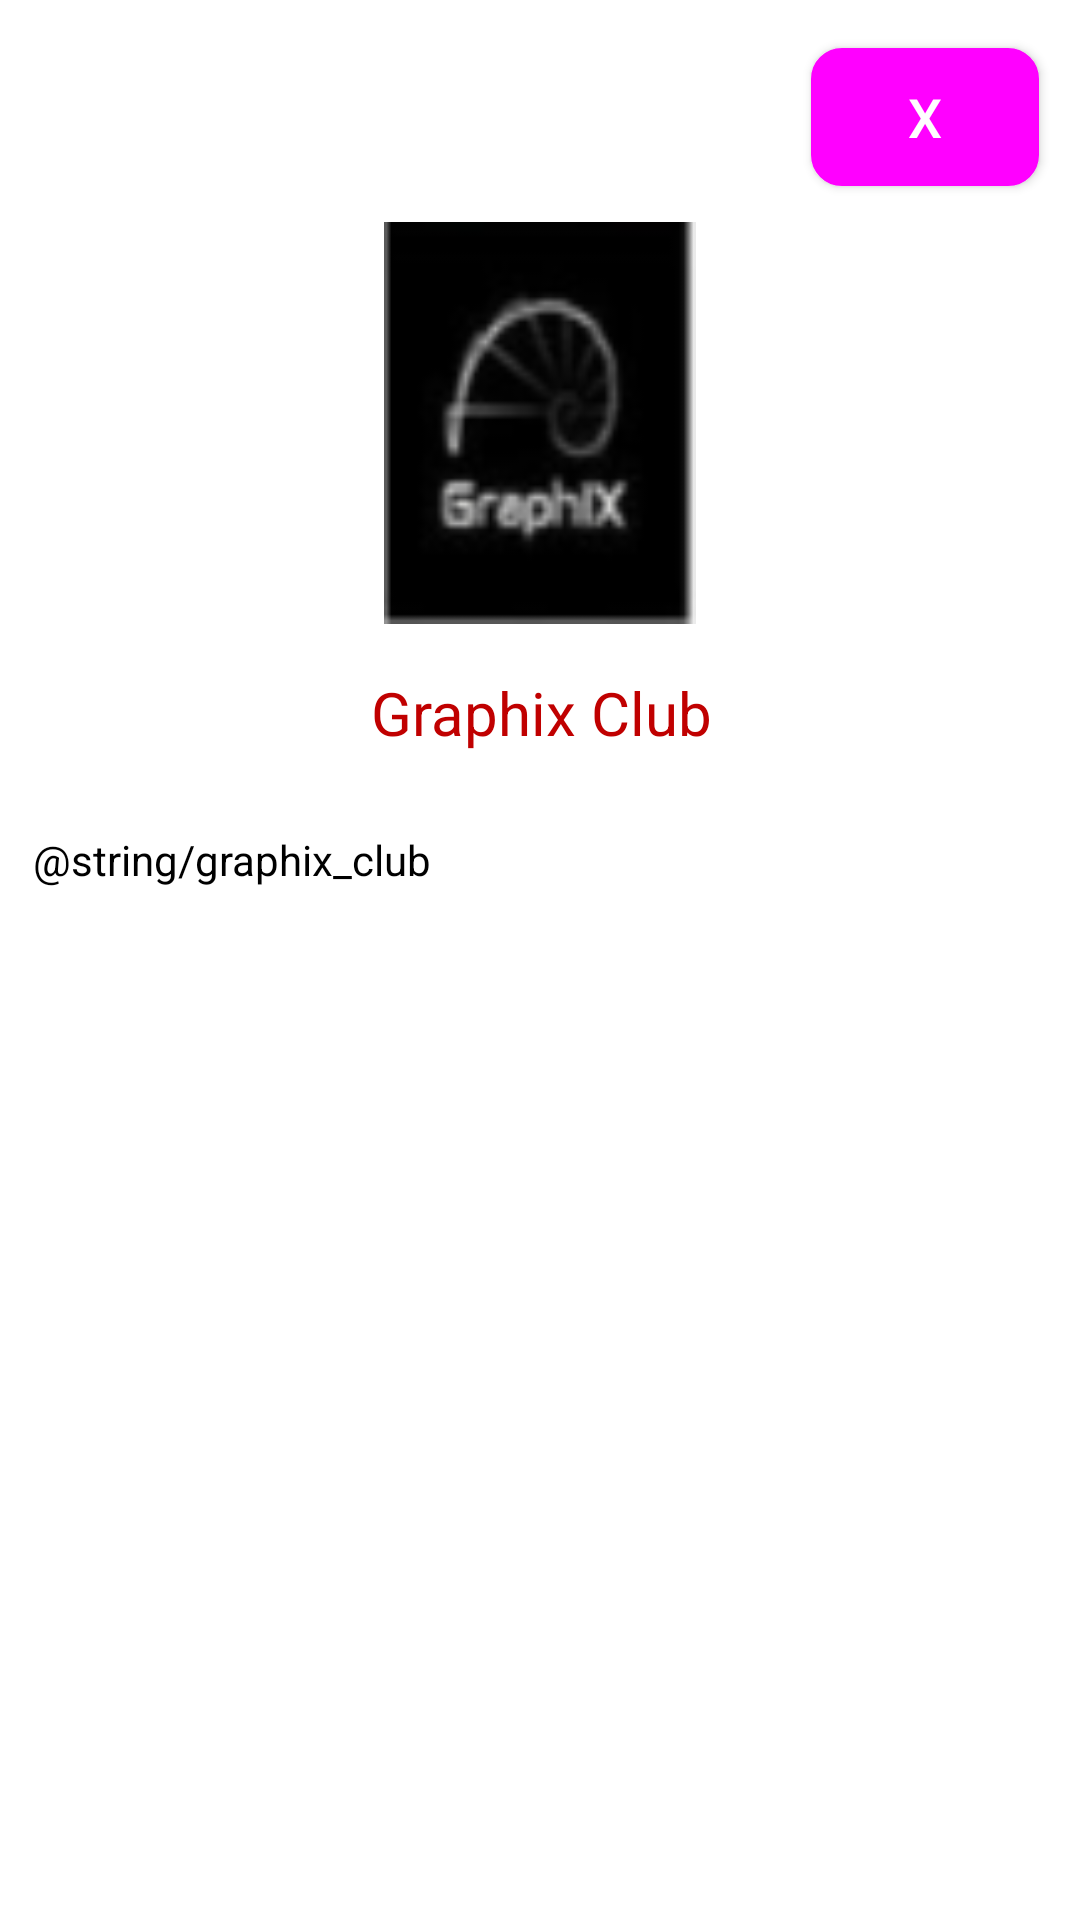

Here is an Android app screen rendered from its layout file. Give the layout XML and the strings, colors and styles it references.
<!-- AndroidManifest.xml: application theme Theme.MCOEIT -->
<!-- res/layout/graphix_popup.xml -->
<?xml version="1.0" encoding="utf-8"?>
<ScrollView
    xmlns:android="http://schemas.android.com/apk/res/android"
    xmlns:app="http://schemas.android.com/apk/res-auto"
    xmlns:tools="http://schemas.android.com/tools"

    android:fitsSystemWindows="false"
    app:layout_behavior="@string/appbar_scrolling_view_behavior"
    android:id="@+id/scrollViewMP"
    android:layout_width="match_parent"
    android:layout_height="match_parent"
    android:fillViewport="true">

    <androidx.constraintlayout.widget.ConstraintLayout
        android:id="@+id/constLytMP"
        android:layout_width="wrap_content"
        android:layout_height="wrap_content">


        <RelativeLayout
            android:layout_width="wrap_content"
            android:layout_height="wrap_content"
            android:layout_alignParentStart="true"
            android:layout_alignParentTop="true"
            android:layout_alignParentEnd="true"
            android:layout_marginTop="4dp"
            app:layout_constraintEnd_toEndOf="parent"
            app:layout_constraintHorizontal_bias="0.0"
            app:layout_constraintStart_toStartOf="parent"
            app:layout_constraintTop_toBottomOf="@+id/closeBtPhix">


            <ImageView
                android:id="@+id/appclublogo"
                android:layout_width="131dp"
                android:layout_height="134dp"
                android:layout_alignParentStart="true"
                android:layout_alignParentTop="true"
                android:layout_alignParentEnd="true"
                android:layout_marginStart="128dp"
                android:layout_marginTop="8dp"
                android:layout_marginEnd="128dp"
                android:background="@drawable/graphix_club" />

            <TextView
                android:layout_width="wrap_content"
                android:layout_height="wrap_content"
                android:layout_below="@+id/appclublogo"
                android:layout_alignParentStart="true"
                android:layout_alignParentEnd="true"
                android:layout_marginStart="5dp"
                android:layout_marginTop="16dp"
                android:layout_marginEnd="4dp"
                android:gravity="center"
                android:text="Graphix Club"
                android:textColor="#C00000"
                android:textSize="20sp" />

            <TextView
                android:layout_width="wrap_content"
                android:layout_height="wrap_content"
                android:layout_below="@+id/appclublogo"
                android:layout_alignParentStart="true"
                android:layout_alignParentEnd="true"
                android:layout_marginStart="6dp"
                android:layout_marginTop="64dp"
                android:layout_marginEnd="6dp"
                android:padding="5sp"
                android:justificationMode="inter_word"
                android:lineHeight="25sp"
                android:text="@string/graphix_club"
                android:textColor="@color/black" />


        </RelativeLayout>

        <Button
            android:id="@+id/closeBtPhix"
            android:layout_width="76dp"
            android:layout_height="46dp"
            android:layout_marginTop="16dp"
            android:background="@drawable/rounded_corners"
            android:text="X"
            android:textSize="18sp"
            app:layout_constraintEnd_toEndOf="parent"
            app:layout_constraintHorizontal_bias="0.952"
            app:layout_constraintStart_toStartOf="parent"
            app:layout_constraintTop_toTopOf="parent" />
    </androidx.constraintlayout.widget.ConstraintLayout>

</ScrollView>
<!-- resources referenced by this layout -->
<resources>
  <!-- drawable graphix_club: png bitmap (drawable, 3596 bytes) -->
  <!-- drawable rounded_corners (drawable) -->
  <?xml version="1.0" encoding="utf-8"?>
  <shape
      xmlns:android="http://schemas.android.com/apk/res/android"
      android:shape="rectangle">
  
      <corners android:radius="10dp" />
  
      
      <stroke android:width="0.5dp" android:color="#BFBFBF" />
  
      
      <solid android:color="#F2F2F2" />
  
  </shape>
  <style name="Theme.MCOEIT" parent="Theme.MaterialComponents.DayNight.DarkActionBar">
          
          <item name="colorPrimary">@color/red</item>
          <item name="colorPrimaryVariant">@color/red</item>
          <item name="colorOnPrimary">@color/white</item>
          
          <item name="colorSecondary">@color/teal_200</item>
          <item name="colorSecondaryVariant">@color/teal_700</item>
          <item name="colorOnSecondary">@color/black</item>
          
          <item name="android:statusBarColor" tools:targetApi="l">?attr/colorPrimaryVariant</item>
  
          
      </style>
  <!-- not gathered from this repository: default colours our renderer supplied (Android Studio template values) -->
  <color name="teal_200">#FF03DAC5</color>
  <color name="teal_700">#FF018786</color>
  <color name="black">#FF000000</color>
  <color name="white">#FFFFFFFF</color>
</resources>
